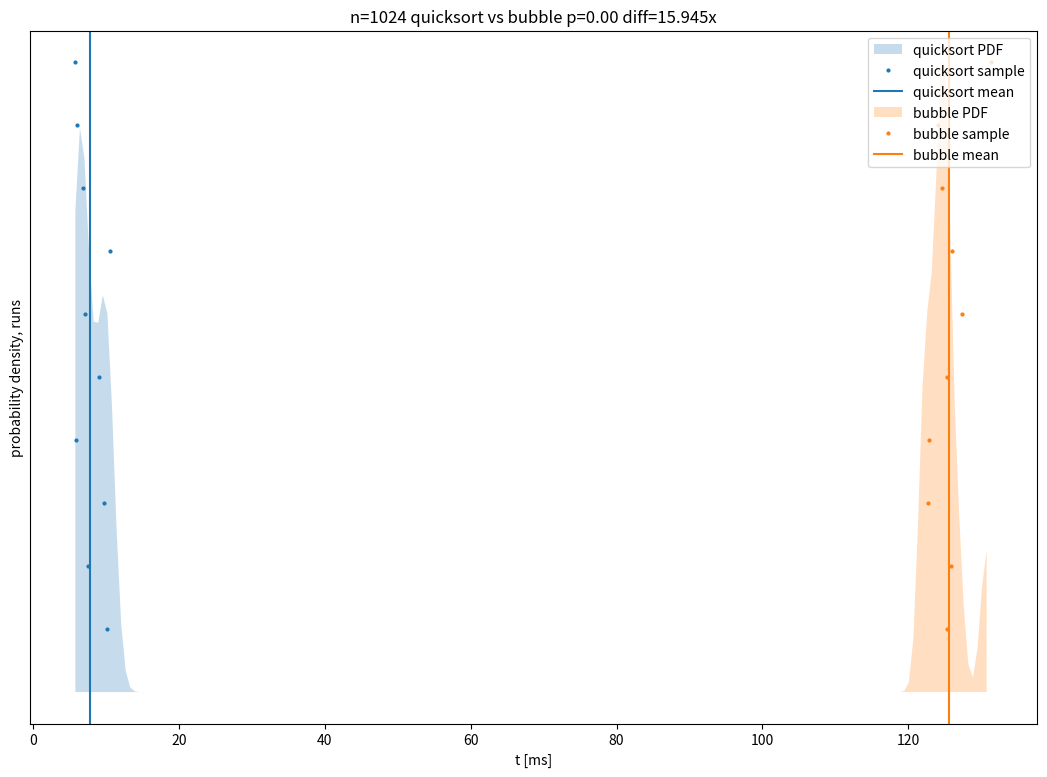

Generate this figure with matplotlib: (Note: this script raises an exception after producing the figure.)
x = [5.80175,6.42962,7.05749,7.68536,8.31323,8.94109,9.56896,10.1968,10.8247,11.4526,12.0804,12.7083,13.3362,13.964,14.5919,15.2198,15.8477,16.4755,17.1034,17.7313,18.3591,18.987,19.6149,20.2427,20.8706,21.4985,22.1263,22.7542,23.3821,24.0099,24.6378,25.2657,25.8936,26.5214,27.1493,27.7772,28.405,29.0329,29.6608,30.2886,30.9165,31.5444,32.1722,32.8001,33.428,34.0559,34.6837,35.3116,35.9395,36.5673,37.1952,37.8231,38.4509,39.0788,39.7067,40.3345,40.9624,41.5903,42.2181,42.846,43.4739,44.1018,44.7296,45.3575,45.9854,46.6132,47.2411,47.869,48.4968,49.1247,49.7526,50.3804,51.0083,51.6362,52.2641,52.8919,53.5198,54.1477,54.7755,55.4034,56.0313,56.6591,57.287,57.9149,58.5427,59.1706,59.7985,60.4263,61.0542,61.6821,62.31,62.9378,63.5657,64.1936,64.8214,65.4493,66.0772,66.705,67.3329,67.9608,68.5886,69.2165,69.8444,70.4723,71.1001,71.728,72.3559,72.9837,73.6116,74.2395,74.8673,75.4952,76.1231,76.7509,77.3788,78.0067,78.6345,79.2624,79.8903,80.5182,81.146,81.7739,82.4018,83.0296,83.6575,84.2854,84.9132,85.5411,86.169,86.7968,87.4247,88.0526,88.6805,89.3083,89.9362,90.5641,91.1919,91.8198,92.4477,93.0755,93.7034,94.3313,94.9591,95.587,96.2149,96.8427,97.4706,98.0985,98.7264,99.3542,99.9821,100.61,101.238,101.866,102.494,103.121,103.749,104.377,105.005,105.633,106.261,106.889,107.517,108.144,108.772,109.4,110.028,110.656,111.284,111.912,112.539,113.167,113.795,114.423,115.051,115.679,116.307,116.935,117.562,118.19,118.818,119.446,120.074,120.702,121.33,121.958,122.585,123.213,123.841,124.469,125.097,125.725,126.353,126.98,127.608,128.236,128.864,129.492,130.12,130.748,]
ay = [165.027,193.325,182.765,150.649,126.857,126.486,135.977,129.599,98.006,56.0166,23.5863,7.19712,1.57376,0.244691,0.0269047,0.00208387,0.000113374,4.32357e-06,1.15388e-07,2.1525e-09,2.80397e-11,2.54876e-13,1.61568e-15,7.13923e-18,2.19813e-20,4.71447e-23,7.04182e-26,7.32363e-29,5.30263e-32,2.67254e-35,9.37524e-39,2.28892e-42,3.88903e-46,4.59823e-50,3.78322e-54,2.1659e-58,8.62801e-63,2.39148e-67,4.61213e-72,6.18881e-77,5.77802e-82,3.7533e-87,1.69632e-92,5.33405e-98,1.16697e-103,1.77631e-109,1.88117e-115,1.38608e-121,7.10552e-128,2.53427e-134,6.28869e-141,1.08571e-147,1.30411e-154,1.08984e-161,6.33666e-169,2.56332e-176,7.21427e-184,1.41263e-191,1.92447e-199,1.82406e-207,1.20286e-215,5.51869e-224,1.76159e-232,3.91217e-241,6.04474e-250,6.49806e-259,4.85999e-268,2.52891e-277,9.15542e-287,2.30605e-296,4.04116e-306,4.92706e-316,0,0,0,0,0,0,0,0,0,0,0,0,0,0,0,0,0,0,0,0,0,0,0,0,0,0,0,0,0,0,0,0,0,0,0,0,0,0,0,0,0,0,0,0,0,0,0,0,0,0,0,0,0,0,0,0,0,0,0,0,0,0,0,0,0,0,0,0,0,0,0,0,0,0,0,0,0,0,0,0,0,0,0,0,0,0,0,0,0,0,0,0,0,0,0,0,0,0,0,0,0,0,0,0,0,0,0,0,0,0,0,0,0,0,0,0,0,0,0,0,0,0,0,0,0,0,0,0,]
by = [0,0,0,0,0,0,0,0,0,0,0,0,0,0,0,0,0,0,0,0,0,0,0,0,0,0,0,0,0,0,0,0,0,0,0,0,0,0,0,0,0,0,0,0,0,0,0,0,0,0,0,0,0,0,0,0,0,0,0,0,0,0,0,0,0,0,0,0,0,0,0,0,0,0,0,0,0,0,0,0,0,0,0,0,0,0,0,0,0,0,0,0,0,0,0,0,0,0,0,0,0,0,0,0,0,0,0,0,0,0,0,0,0,0,0,0,0,0,0,0,0,0,0,0,0,0,0,0,0,0,0,0,0,0,0,0,7.8091e-311,2.61489e-298,4.84826e-286,4.97741e-274,2.82949e-262,8.9064e-251,1.55235e-239,1.49822e-228,8.00688e-218,2.3695e-207,3.88298e-197,3.52363e-187,1.77069e-177,4.92751e-168,7.59374e-159,6.48091e-150,3.06323e-141,8.0186e-133,1.16254e-124,9.3351e-117,4.15195e-109,1.02288e-101,1.39592e-94,1.0553e-87,4.41981e-81,1.02557e-74,1.31855e-68,9.39351e-63,3.70848e-57,8.11414e-52,9.84033e-47,6.61521e-42,2.46545e-37,5.0947e-33,5.83807e-29,3.71029e-25,1.30797e-21,2.558e-18,2.77578e-15,1.67155e-12,5.58692e-10,1.0366e-07,1.06783e-05,0.000610834,0.0194078,0.342653,3.36576,18.4631,57.2851,104.957,129.806,143.84,176.756,215.776,214.683,160.232,100.321,60.3057,29.3024,9.47976,5.01889,15.09,36.2127,48.6093,]
a_points = [(10.2023, 21.5776),(7.49992, 43.1552),(9.70863, 64.7328),(5.92492, 86.3104),(9.02412, 107.888),(7.09108, 129.466),(10.5824, 151.043),(6.81346, 172.621),(6.07892, 194.198),(5.80275, 215.776),]
b_points = [(125.327, 21.5776),(125.822, 43.1552),(122.72, 64.7328),(122.846, 86.3104),(125.36, 107.888),(127.338, 129.466),(125.96, 151.043),(124.572, 172.621),(124.023, 194.198),(131.375, 215.776),]
import matplotlib as mpl
mpl.use('svg')
import matplotlib.pyplot as plt
plt.fill_between(x, ay, interpolate=True, alpha=0.25, facecolor='tab:blue', label=r'quicksort PDF')
plt.plot(*zip(*a_points), marker='o', ls='', markersize=2, color='tab:blue', label=r'quicksort sample')
plt.axvline(7.87285, color='tab:blue', label=r'quicksort mean')
plt.fill_between(x, by, interpolate=True, alpha=0.25, facecolor='tab:orange', label=r'bubble PDF')
plt.plot(*zip(*b_points), marker='o', ls='', markersize=2, color='tab:orange', label=r'bubble sample')
plt.axvline(125.534, color='tab:orange', label=r'bubble mean')
plt.tick_params(left=False, labelleft=False)
plt.xlabel(r't [ms]')
plt.ylabel('probability density, runs')
plt.legend(loc='upper right')
plt.title(r'n=1024 quicksort vs bubble p=0.00 diff=15.945x')
figure = plt.gcf()
figure.set_size_inches(13, 9)
plt.savefig('.csbench/kde_pval_cmp_1_4_0.svg', dpi=100, bbox_inches='tight')
